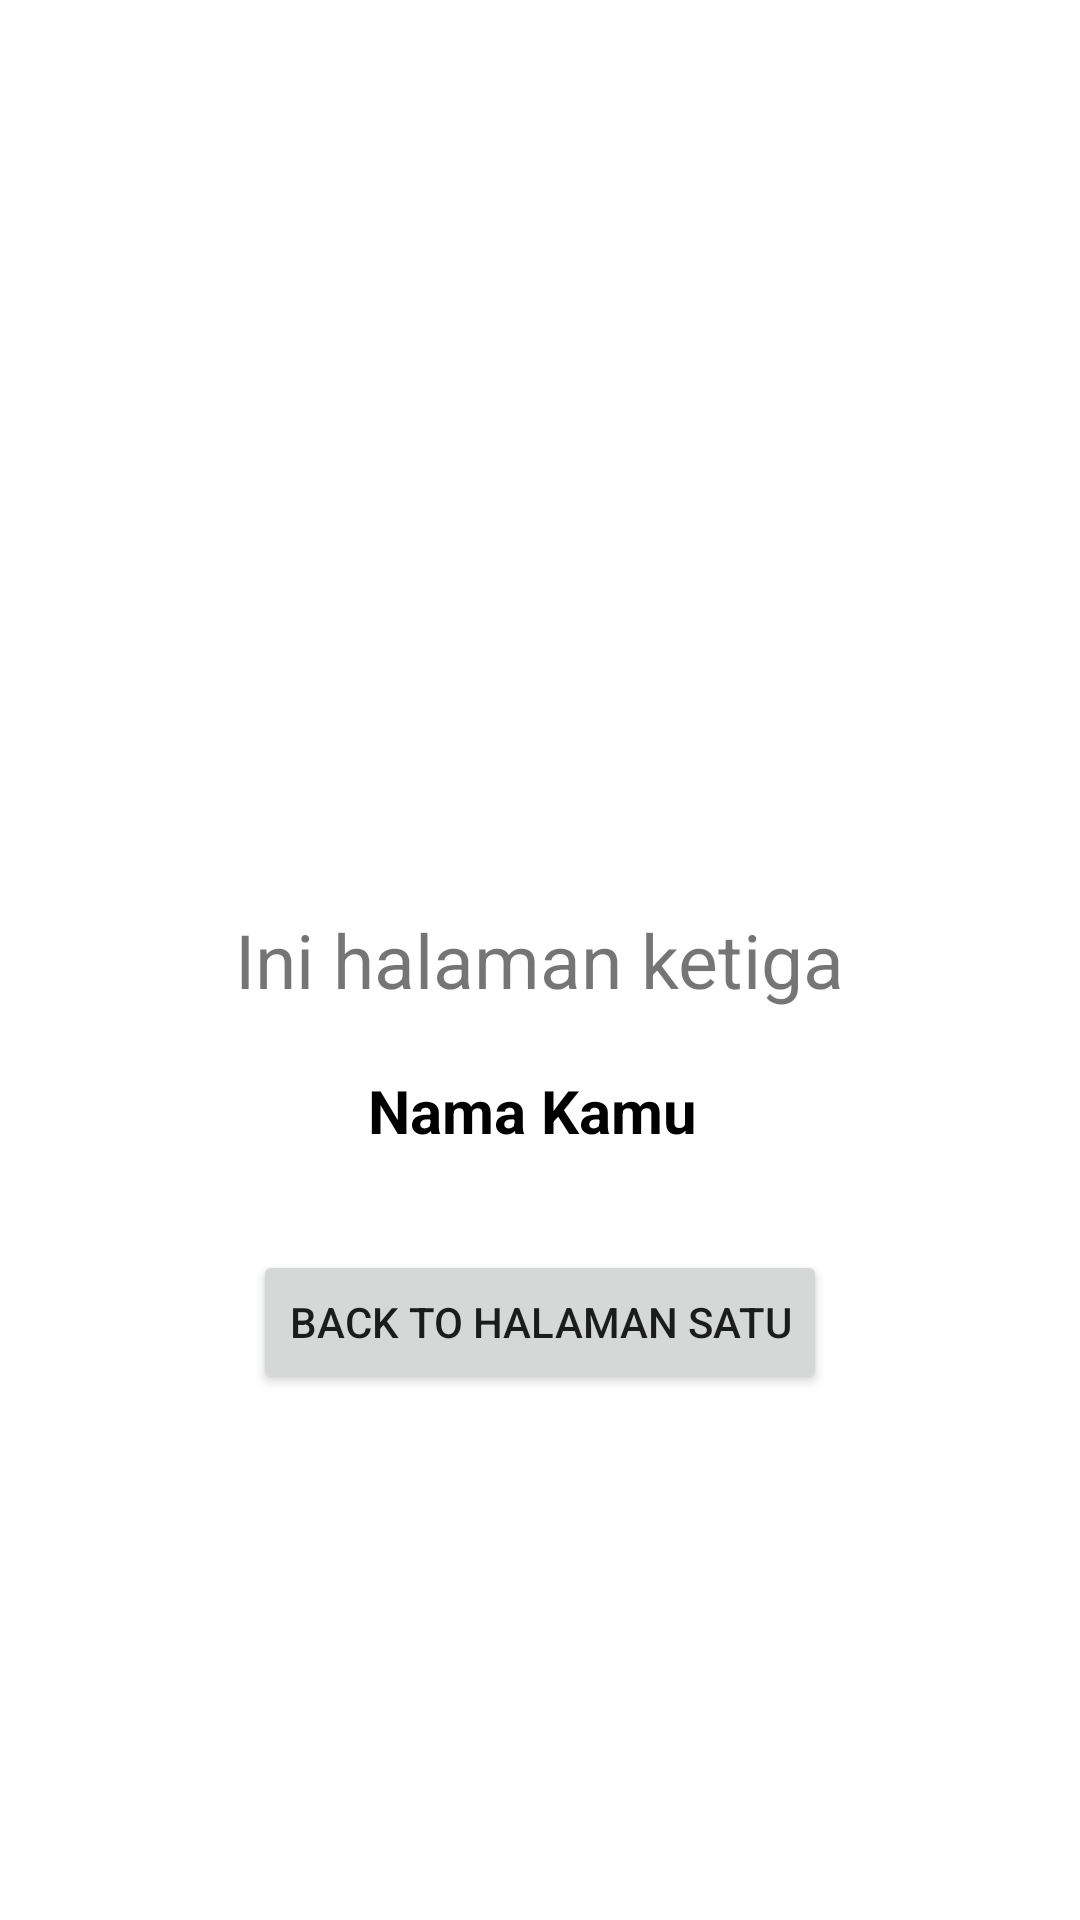

This screen was rendered from an Android layout file. Write that file and the resources it references.
<!-- AndroidManifest.xml: application theme Theme.KelasNavigationComponent -->
<!-- res/layout/fragment_tiga.xml -->
<?xml version="1.0" encoding="utf-8"?>
<RelativeLayout xmlns:android="http://schemas.android.com/apk/res/android"
    xmlns:tools="http://schemas.android.com/tools"
    android:layout_width="match_parent"
    android:layout_height="match_parent"
    tools:context=".FragmentTiga"
    android:padding="30dp">


    <TextView
        android:id="@+id/tvHalaman"
        android:layout_width="wrap_content"
        android:layout_height="wrap_content"
        android:text="Ini halaman ketiga"
        android:textSize="25sp"
        android:layout_centerInParent="true"
        android:layout_marginBottom="20dp"
        />

    <TextView
        android:id="@+id/tvNama"
        android:layout_width="wrap_content"
        android:layout_height="40dp"
        android:layout_below="@id/tvHalaman"
        android:text="Nama Kamu "
        android:textColor="@color/black"
        android:textSize="20sp"
        android:textStyle="bold"
        android:layout_centerHorizontal="true"/>

    <Button
        android:id="@+id/btnMovetoFragmentSatu"
        android:layout_width="wrap_content"
        android:layout_height="wrap_content"
        android:text="Back to Halaman Satu"
        android:layout_below="@id/tvNama"
        android:layout_centerHorizontal="true"
        android:layout_marginTop="20dp"/>

</RelativeLayout>
<!-- resources referenced by this layout -->
<resources>
  <style name="Theme.KelasNavigationComponent" parent="Theme.MaterialComponents.DayNight.NoActionBar">
          
          <item name="colorPrimary">@color/purple_500</item>
          <item name="colorPrimaryVariant">@color/purple_700</item>
          <item name="colorOnPrimary">@color/white</item>
          
          <item name="colorSecondary">@color/teal_200</item>
          <item name="colorSecondaryVariant">@color/teal_700</item>
          <item name="colorOnSecondary">@color/black</item>
          
          <item name="android:statusBarColor" tools:targetApi="l">?attr/colorPrimaryVariant</item>
          
      </style>
  <!-- not gathered from this repository: default colours our renderer supplied (Android Studio template values) -->
  <color name="purple_500">#FF6200EE</color>
  <color name="purple_700">#FF3700B3</color>
  <color name="teal_200">#FF03DAC5</color>
  <color name="teal_700">#FF018786</color>
  <color name="black">#FF000000</color>
  <color name="white">#FFFFFFFF</color>
</resources>
